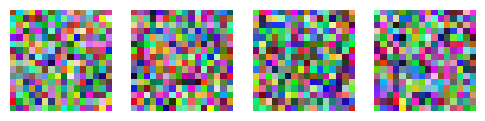

Reproduce this figure in Python.
# En ML: un lote de imágenes en color es un tensor 4D (lote, alto, ancho, canales)
import matplotlib.pyplot as plt
import numpy as np

rng = np.random.default_rng(0)
lote = rng.random((8, 16, 16, 3))      # 8 imágenes RGB de 16x16
print("shape:", lote.shape, " ndim:", lote.ndim)

primera = lote[0]                      # (16, 16, 3)
rojo = lote[:, :, :, 0]                # canal rojo de todas: (8, 16, 16)
print(primera.shape, rojo.shape)

# Una operación por lote: media por canal en todo el lote -> (3,)
print(lote.mean(axis=(0, 1, 2)))

fig, ax = plt.subplots(1, 4, figsize=(6, 1.8))
for i in range(4):
    ax[i].imshow(lote[i])
    ax[i].axis("off")
